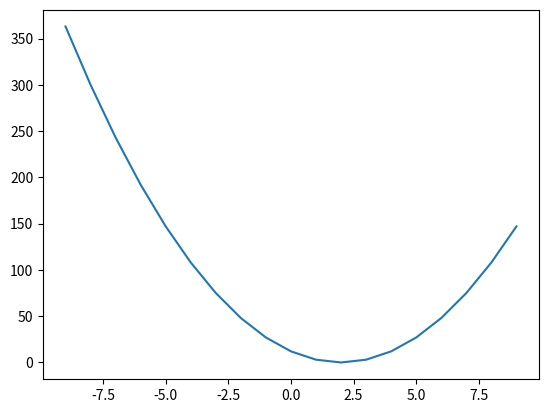

Recreate this plot in Python.
import matplotlib.pyplot as plt
import numpy as np
from math import *


# Aufgabe 4.1.1

# toDo: Theoriefragen

# a)

# Hier 2x^3 + 3x^2 - 4x + 1
# coe = [2, 3, -4, 1]
# coeAbl = [6, 6, -4]

# print(np.poly1d(coe))

# start = -10
# stop = 10
# num = 100

# x_values = np.linspace(start, stop, num)
# y_values = np.polyval(coe, x_values)
# y_valuesAbl = np.polyval(coeAbl, x_values)

# step_size = (stop - start) / (num - 1)

# Ausgabe der berechneten Werte
# print("Function")
# for x, y in zip(x_values, y_values):
#    print(f"Für x = {x:.2f} ist y = {y:.2f}")


# numerische Ableitung

# def num_Abl(y_val, h):
#    return (y_val[2:] - y_val[:-2]) / (2 * h)


# nAbl = num_Abl(y_values, step_size)

# print("Ableitung")
# for x, y in zip(nAbl, y_values):
#    print(f"Für x = {x:.2f} ist y = {y:.2f}")

# fig = plt.figure()
# ax = fig.add_subplot(111)
# ax.plot(x_values, y_values)
# ax.plot(x_values[1:-1], nAbl)
# ax.plot(x_values, y_valuesAbl)
# plt.show()


# numerische Ableitung Extrema

# def find_ex(y_val, h):
#    abl = num_Abl(y_val, h)


# Versuch 2


# Aufgabe 1:

def get_points_of_function(fun, step_size, start, end):
    return_val = [[], []]
    while start <= end:
        return_val[0].append(start)
        return_val[1].append(fun(start))
        start += step_size

    return return_val


def get_num_Abl(point_list):
    return_val = [[], []]
    step_size = point_list[0][1] - point_list[0][0]
    y_val = np.array(point_list[1])
    return_val[0] = point_list[0][1:-1]
    return_val[1] = (y_val[2:] - y_val[:-2]) / (2 * step_size)

    return return_val

def get_ex_num_Abl(point_list):
    pass


if __name__ == '__main__':
    zero_pointer = [1, 2, 3]
    function = np.poly1d(zero_pointer, True)

    points_of_fun = get_points_of_function(function, 1, -10, 10)
    points_of_num_Abl = get_num_Abl(points_of_fun)
    points_of_ex_num_Abl = get_ex_num_Abl

    fig = plt.figure()
    ax = fig.add_subplot(111)
    ax.plot(points_of_num_Abl[0], points_of_num_Abl[1])
    plt.show()
